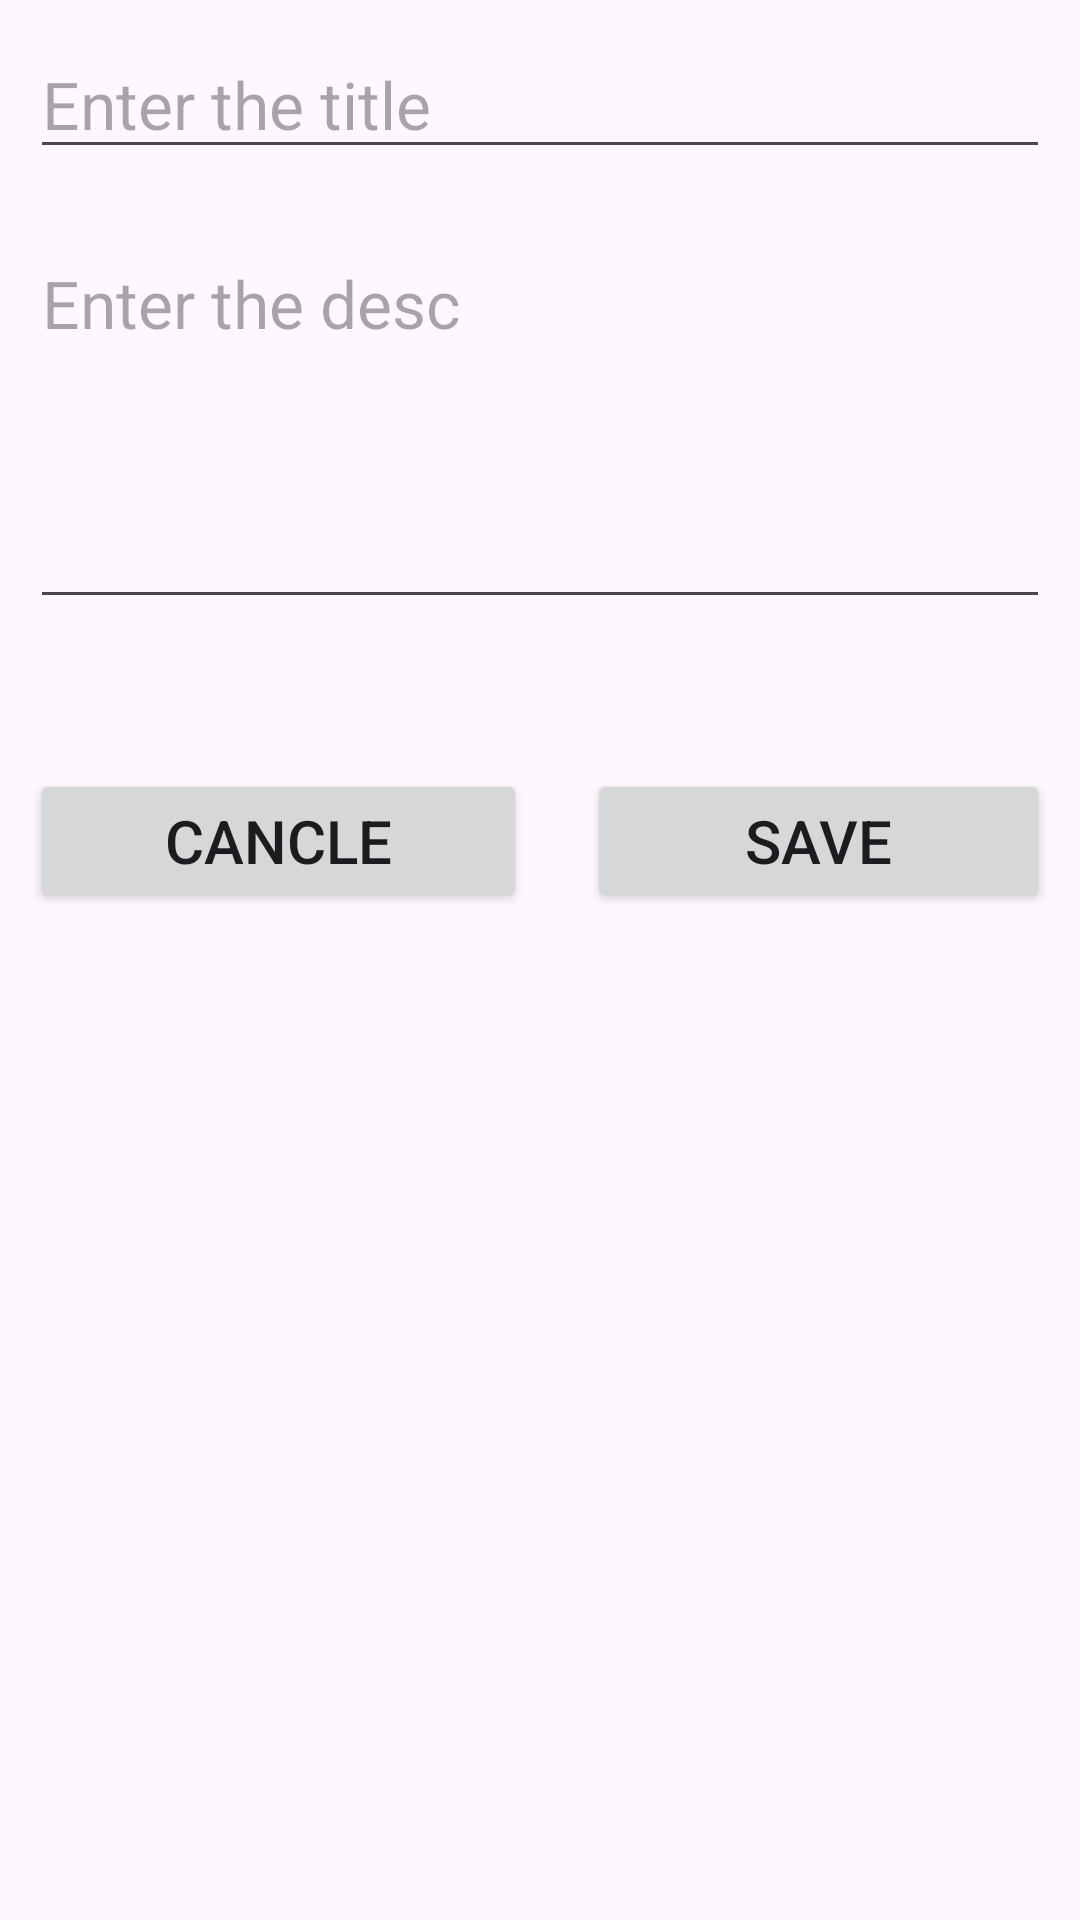

Reconstruct the res/layout file that produces this screen, plus the resources it refers to.
<!-- AndroidManifest.xml: application theme Theme.Mayank -->
<!-- res/layout/activity_add_note.xml -->
<?xml version="1.0" encoding="utf-8"?>
<LinearLayout xmlns:android="http://schemas.android.com/apk/res/android"
    xmlns:app="http://schemas.android.com/apk/res-auto"
    xmlns:tools="http://schemas.android.com/tools"
    android:layout_width="match_parent"
    android:layout_height="match_parent"
    android:layout_margin="10dp"
    android:orientation="vertical"
    tools:context=".AddNoteActivity">

    <EditText
        android:id="@+id/title"
        android:layout_width="match_parent"
        android:layout_height="wrap_content"
        android:layout_margin="10dp"
        android:ems="10"
        android:hint="Enter the title"
        android:inputType="text"
        android:textSize="22sp" />

    <EditText
        android:id="@+id/desc"
        android:layout_width="match_parent"
        android:layout_height="130dp"
        android:layout_margin="10dp"
        android:ems="10"
        android:gravity="start"
        android:hint="Enter the desc"
        android:inputType="text"
        android:textSize="22sp" />

    <LinearLayout
        android:layout_width="match_parent"
        android:layout_height="wrap_content"
        android:layout_marginTop="30dp"
        android:orientation="horizontal">

        <Button
            android:id="@+id/button"
            android:layout_width="wrap_content"
            android:layout_height="wrap_content"
            android:layout_margin="10dp"
            android:layout_weight="1"
            android:textSize="20sp"
            android:text="cancle" />

        <Button
            android:id="@+id/button2"
            android:layout_width="wrap_content"
            android:layout_height="wrap_content"
            android:layout_margin="10dp"
            android:layout_weight="1"
            android:textSize="20sp"
            android:text="save" />
    </LinearLayout>

</LinearLayout>
<!-- resources referenced by this layout -->
<resources>
  <style name="Theme.Mayank" parent="Base.Theme.Mayank" />
  <style name="Base.Theme.Mayank" parent="Theme.Material3.DayNight.NoActionBar">
          
          
      </style>
</resources>
